Image classification data set "data" (ksushrut/Kaggle on GitHub). Class labels (2): benign, malignant.

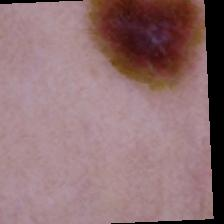
Label: malignant

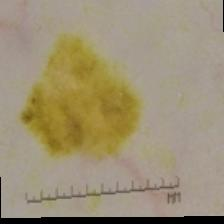
Label: malignant

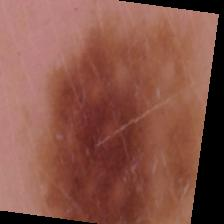
Label: benign

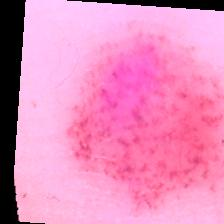
Label: benign

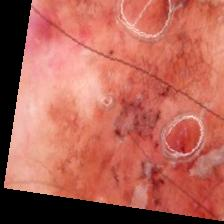
Label: malignant

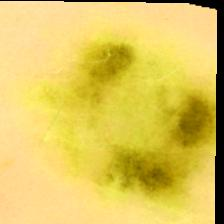
Label: benign
